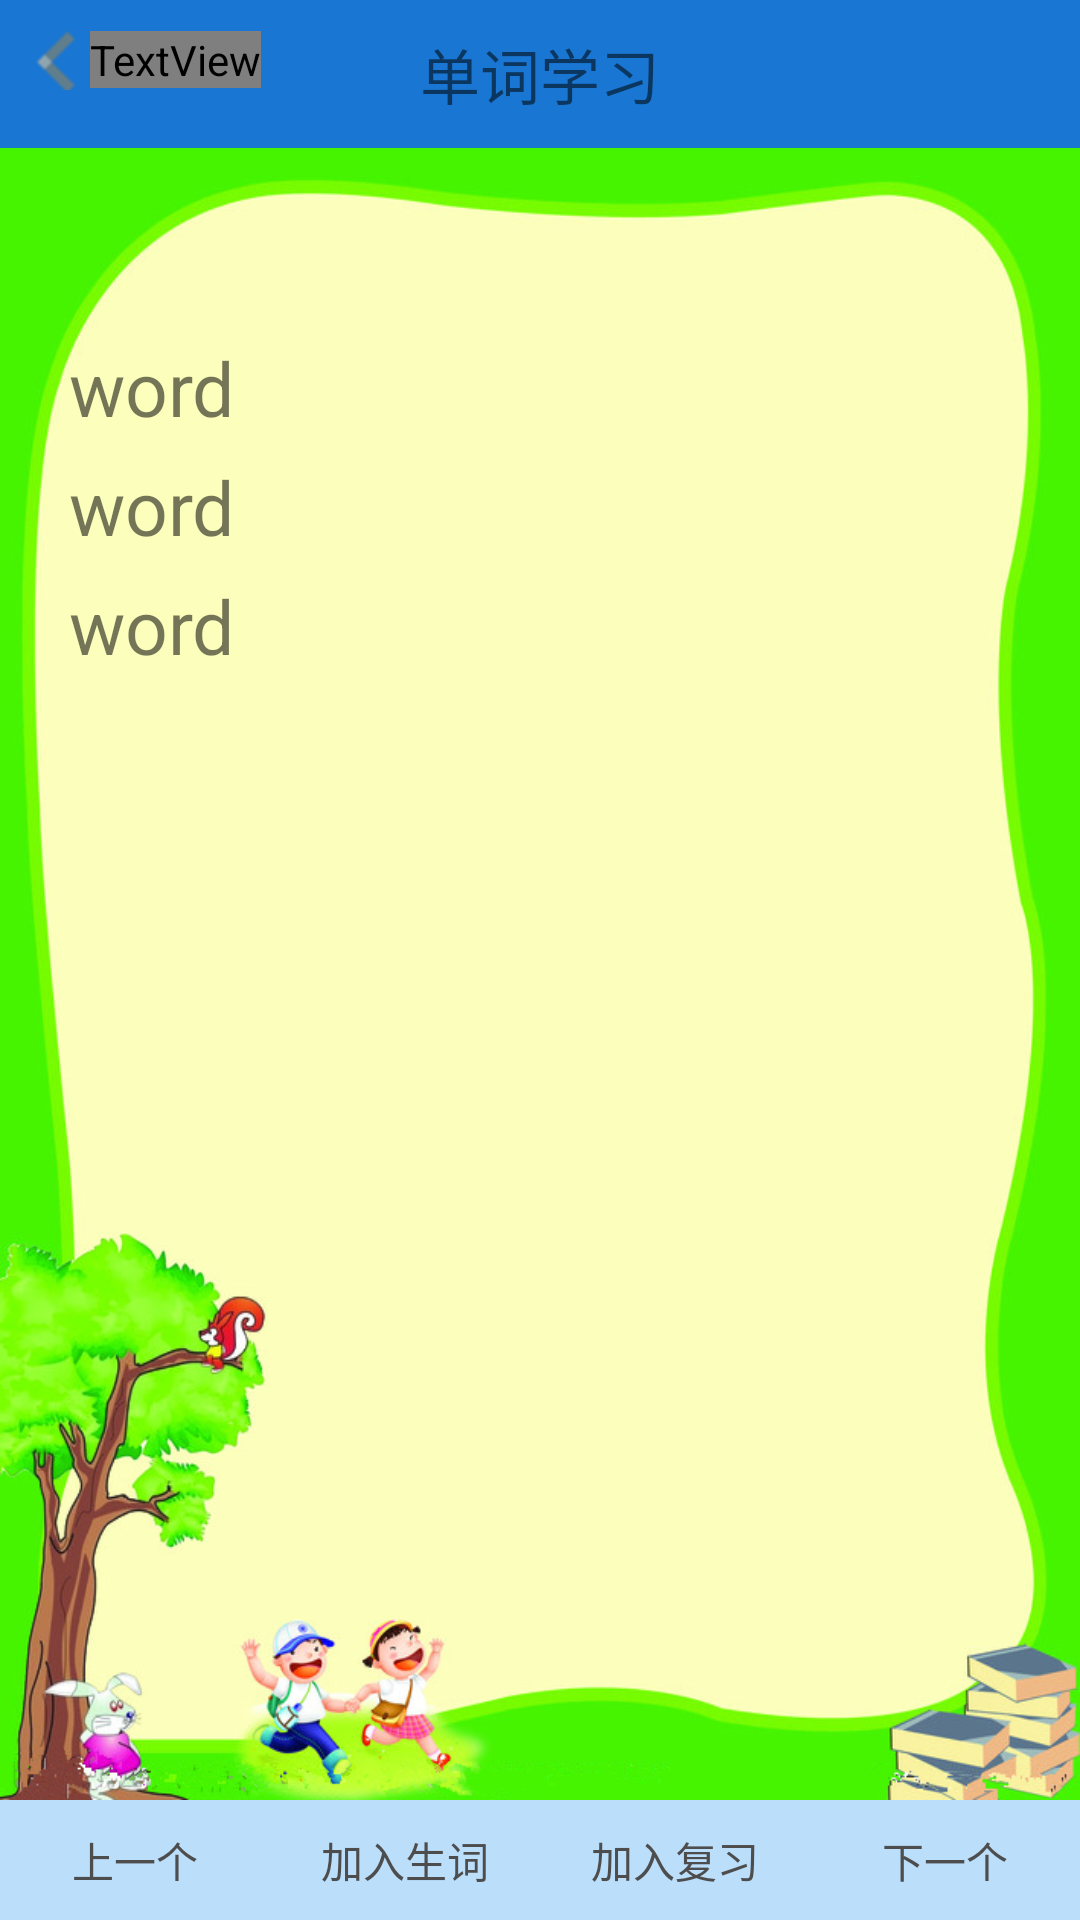

The Android layout XML behind this screen, and the referenced resources:
<!-- AndroidManifest.xml: application theme AppTheme -->
<!-- res/layout/learning_layout.xml -->
<?xml version="1.0" encoding="utf-8"?>
<LinearLayout xmlns:android="http://schemas.android.com/apk/res/android"
                android:layout_width="match_parent"
                android:layout_height="match_parent"
                 android:orientation="vertical">

    <RelativeLayout
        android:id="@+id/rl_leaning_layout"
        android:layout_width="match_parent"
        android:layout_height="wrap_content"
        android:padding="10dp"
        android:background="@color/primary_dark"
        >

        <LinearLayout
            android:id="@+id/ll_title_back"
            android:layout_width="wrap_content"
            android:layout_height="wrap_content"
            android:orientation="horizontal"
            android:gravity="center"
            >
            <ImageView
                android:layout_width="20dp"
                android:layout_height="20dp"
                android:background="@drawable/back_arrow_left"/>
            <TextView
                android:textColor="@drawable/back_selector"
                android:gravity="center"
                android:layout_width="wrap_content"
                android:layout_height="wrap_content"
                android:text="返回"
                android:textSize="18sp" />
        </LinearLayout >

        <TextView
            android:layout_centerInParent="true"
            android:id="@+id/tv_title"
            android:layout_width="wrap_content"
            android:layout_height="wrap_content"
            android:text="单词学习"
            android:textSize="20sp" />
    </RelativeLayout >

    <LinearLayout
        android:id="@+id/ll_learning_01"
        android:padding="10dp"
        android:layout_weight="1"
        android:layout_width="match_parent"
        android:layout_height="0dp"
        android:layout_below="@id/rl_leaning_layout"
        android:orientation="vertical"
        android:paddingLeft="15dp"
        android:paddingRight="15dp"
        android:background="@drawable/read_bg"
        >

        <TextView
            android:layout_marginLeft="10dp"
            android:layout_marginTop="50dp"
            android:id="@+id/tv_word"
            android:layout_width="match_parent"
            android:layout_height="wrap_content"
            android:padding="3dp"
            android:text="word"
            android:textSize="25sp"
            />

        <TextView
            android:layout_marginLeft="10dp"
            android:id="@+id/tv_spelling"
            android:layout_width="match_parent"
            android:layout_height="wrap_content"
            android:padding="3dp"
            android:text="word"
            android:textSize="25sp"
            />

        <TextView
            android:layout_marginLeft="10dp"
            android:id="@+id/tv_meaning"
            android:layout_width="match_parent"
            android:layout_height="wrap_content"
            android:padding="3dp"
            android:text="word"
            android:textSize="25sp"
            />
    </LinearLayout >

    <LinearLayout
        android:layout_below="@id/ll_learning_01"
        android:layout_width="match_parent"
        android:layout_height="40dp"
        android:layout_alignParentBottom="true"
        android:orientation="horizontal" >

        <Button
            android:background="@drawable/button_selector"
            android:textColor="@drawable/text_selector"
            android:id="@+id/btn_pre"
            android:layout_width="0dp"
            android:layout_height="40dp"
            android:layout_weight="1"
            android:text="上一个" />

        <Button
            android:background="@drawable/button_selector"
            android:textColor="@drawable/text_selector"
            android:id="@+id/btn_addWord"
            android:layout_width="0dp"
            android:layout_height="40dp"
            android:layout_weight="1"
            android:text="加入生词" />

        <Button
            android:background="@drawable/button_selector"
            android:textColor="@drawable/text_selector"
            android:id="@+id/btn_addPlan"
            android:layout_width="0dp"
            android:layout_height="40dp"
            android:layout_weight="1"
            android:text="加入复习" />

        <Button
            android:background="@drawable/button_selector"
            android:textColor="@drawable/text_selector"
            android:id="@+id/btn_next"
            android:layout_width="0dp"
            android:layout_height="40dp"
            android:layout_weight="1"
            android:text="下一个" />
    </LinearLayout >
</LinearLayout >
<!-- resources referenced by this layout -->
<resources>
  <color name="primary_dark">#1976D2</color>
  <!-- drawable back_arrow_left: png bitmap (drawable, 717 bytes) -->
  <!-- drawable button_selector (drawable) -->
  <?xml version="1.0" encoding="utf-8"?>
  <selector xmlns:android="http://schemas.android.com/apk/res/android" >
      <item android:drawable="@color/progress_bar_color" android:state_pressed="true"/>
      <item android:drawable="@color/primary_light"/>
  </selector >
  <!-- drawable read_bg: jpg bitmap (drawable, 184244 bytes) -->
  <!-- drawable text_selector (drawable) -->
  <?xml version="1.0" encoding="utf-8"?>
  <selector xmlns:android="http://schemas.android.com/apk/res/android" >
      <item android:color="@color/colorAccent" android:state_pressed="true"/>
      <item android:color="@color/primary_toobar_dark"/>
  </selector >
  <style name="AppTheme" parent="Theme.AppCompat.Light.DarkActionBar">
          
          <item name="colorPrimary">@color/colorPrimary</item>
          <item name="colorPrimaryDark">@color/colorPrimaryDark</item>
          <item name="colorAccent">@color/colorAccent</item>
          <item name="android:windowNoTitle">true</item>
          <item name="windowNoTitle">true</item>
          <item name="android:windowActionBar">false</item>
          <item name="windowActionBar">false</item>
          <item name="actionBarSize">40dp</item>
          <item name="android:actionBarSize">40dp</item>
      </style>
  <color name="progress_bar_color">#cc549cf4</color>
  <color name="primary_light">#BBDEFB</color>
  <color name="colorAccent">#ccf51111</color>
  <color name="primary_toobar_dark">#4d4d4d</color>
  <color name="colorPrimary">#1976D2</color>
  <color name="colorPrimaryDark">#1976D2</color>
</resources>
